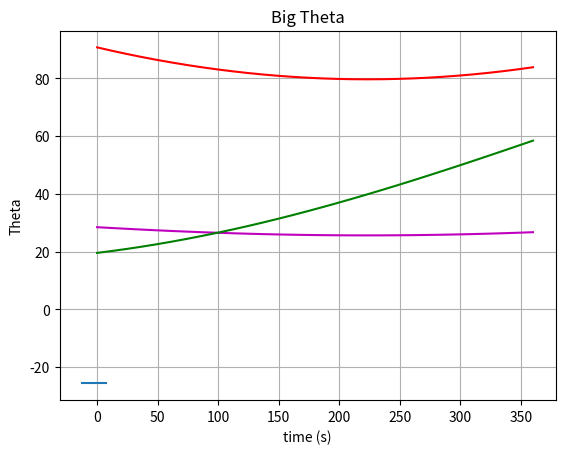

Generate this figure with matplotlib:
#loader_arm_CAMS
#NOTE - here y is the vertical axis 
#here I have plotted the motion for the industrial arm for several cases of movement  

import numpy as np
import matplotlib.pyplot as plt

'''
UP / FORWARD MOVES
I think, THINK!!, that inverting t_arr will make the move reversed
'''


def x_ellipse(t,dx,a,n=10,orientation='forward'):
    '''
    Returns x positions for path of loader arm tool
    t - time of move
    dx - horizontal distance
    n - number of points for curve
    elliptic path, x coords
    
    
    '''
    k = np.pi/t
    t_arr = np.linspace(0,t,num=n)
    if orientation == 'forward':
        return dx/2 * np.cos(np.pi-k*t_arr)+a, t_arr
    else:
        return dx/2 * np.cos(k*t_arr)+a, t_arr 

def y_ellipse(t,dy,D,t_arr,orientation='forward'):
    '''
    Returns y positions for path of loader arm tool
    t - time of move
    dy - vertical distance
    n - number of points for curve
    elliptic path, y coords
    
    '''
    k = np.pi/t
    if orientation == 'forward':
        return dy * np.sin(k*t_arr) + D
    else:
        return dy * np.sin(np.pi - k*t_arr) + D

def x_horiz(t,dx,a,n=10,orientation='forward'):
    '''
    Returns x positions for path of loader arm tool
    t - time of move
    dx - horizontal distance
    n - number of points for curve
    horizontal path, x coords
    
    
    '''
    k = dx/t
    t_arr = np.linspace(0,t,num=n)
    if orientation == 'forward':
        return k*t_arr - a, t_arr
    else:
        return -k*t_arr - a, t_arr

def y_horiz(t,D,t_arr,orientation='forward'):
    '''
    Returns y positions for path of loader arm tool
    t - time of move
    dy - vertical distance
    n - number of points for curve
    horizontal path, y coords
    
    '''
    y = np.ones_like(t_arr)
    return D*y

def x_vert(t,dx,a,n=10,orientation='forward'):
    '''
    Returns x positions for path of loader arm tool
    t - time of move
    dx - horizontal distance
    n - number of points for curve
    vertical path, x coords
    
    
    '''
    t_arr = np.linspace(0,t,num=n)
    x = np.ones_like(t_arr)
    return a*x, t_arr

def y_vert(t,D,dy,t_arr,orientation='forward'):
    '''
    Returns y positions for path of loader arm tool
    t - time of move
    dy - vertical distance
    n - number of points for curve
    vertical path, y coords
    
    '''
    k = dy/t
    if orientation == 'forward':
        return k*t_arr + D
    else:
        return D - k*t_arr

def X(x,y):
    '''

    Parameters
    ----------
    x - horizontal move distance at a given point(s) in space
    array
    y - vertical move distance at a given point(s) in space
    array
    a - horizontal offset, real
    b - vertical offset, real

    Returns
    -------
    array of lengths of imaginary hypotenuse robot arms form

    '''
    return np.sqrt((x)**2 + (y)**2)


def phi(X,L1,L2):
    '''
    X - lengths of hyp. of robot arm triangle
    L1 - Upper arm length
    L2 - lower arm length
    returns angles btw upper and lower arm throughout motion
    
    FOR CAM - array of angles for J2 (elbow joint) CAM
    Note, must first be converted from radians to degrees
    '''
    top = L1**2 + L2**2 - X**2
    bot = 2*L1*L2
    return np.arccos(top/bot)

def theta(X,L2,phi):
    '''
    X - lengths of hyp. of robot arm triangle
    phi - angle btw upper and lower arm
    L2 - lower arm length
    returns angle btw upper arm and hypotenuese
    '''
    return np.arcsin(L2/X * np.sin(phi))

def Big_theta(theta,x,bigX):
    '''
    theta - angle btw upper arm and hypotenuese
    x - horizontal move distance at a given point(s) in space
    array
    bigX - lengths of imaginary hypotenuse robot arms form
    returns angles between upper arm and ground
    
    FOR CAM - array of angles for J1 (shoulder joint) CAM
    '''
    return np.pi - theta - np.arccos(x/bigX)

def Working_Window_Check(x,y):
    '''
    Ensures that the constructed path is within the working window

    Parameters
    ----------
    x : array of x values for move
    y : array of y values for move

    Returns
    -------
    Valid path if valid, invalid path if invalid. gives info about
    what parameter is out of range.

    '''
    test = True
    for i in range(len(x)):
        if y[i] > -16 or y[i] < -40.8:
            test = False
            print('y out of range')
        elif x[i] < -25.26 or x[i] > 39.17:
            test = False
            print('x out of range')
        elif (y[i] < -42.8 and (x[i]>23.6 or x[i]<-14.4)):
            test = False
            print('x and y out of range')
        elif x[i] > 31.17 and y[i] < -34.8:
            test = False
            print('x and y out of range')
    if test:
        print("Valid Path")
    else:
        print("Invalid Path")

def Working_Window_Angular(theta,phi):
    '''
    Ensures that the constructed path is within the working window

    Parameters
    ----------
    x : array of x values for move
    y : array of y values for move

    Returns
    -------
    Valid path if valid, invalid path if invalid. gives info about
    what parameter is out of range.

    '''
    test = True
    for i in range(len(theta)):
        if theta[i] > 120 or theta[i] < 0:
            test = False
            print('a')
        elif phi[i] > 130 or phi[i] < 50:
            test = False
            print('b')
        elif theta[i]>65 and phi[i]<60:
            test = False
            print('c')
    if test:
        print("Valid Path")
    else:
        print("Invalid Path")



            
#Constraints
# Upper arm length
L1 = 20
# Lower arm length
L2 = 20
# x offset for move
a = 12.4
# y offset for move
D = -25.63
# horizontal move distance
dx = 20
# vertical move distance
dy = 6
# arbitrary unit, time, master degrees etc.
t = 360
# number of CAM points
num = 30
'''
## Creates a CAM following an ellipse
# Computes x coordinates and master positions
x_arr,t_arr = x_ellipse(t,dx,a,n=num,orientation='forward')
# Computes y coordinates
y_arr = y_ellipse(t,dy,D,t_arr,orientation='forward')
#Calculates distance from tool to shoulder joint
X_vals = X(x_arr,y_arr)
# Computes angle between the arms
phi_arr = phi(X_vals,L1,L2)
# Computes angle between upper arm and imaginary line
# between shoulder joint and tool
theta_arr = theta(X_vals,L2,phi_arr)
# Computes angle between upper arm and floor
Theta = Big_theta(theta_arr,x_arr,X_vals)*180/np.pi


'''

x_arr,t_arr = x_horiz(t,dx,a,n=num)
y_arr = y_horiz(t,D,t_arr)
X_vals = X(x_arr,y_arr)
phi_arr = phi(X_vals,L1,L2)
theta_arr = theta(X_vals,L2,phi_arr)
Theta = Big_theta(theta_arr,x_arr,X_vals)*180/np.pi

'''
x_arr,t_arr = x_vert(t,dx,a,n=num)
y_arr = y_vert(t,D,dy,t_arr,orientation='downj')
X_vals = X(x_arr,y_arr)
phi_arr = phi(X_vals,L1,L2)
theta_arr = theta(X_vals,L2,phi_arr)
Theta = Big_theta(theta_arr,x_arr,X_vals)*180/np.pi
'''

# Checks to ensure a valid path has been created
Working_Window_Check(x_arr,y_arr)
# Covnerts angle between the arms to degrees
Phi = phi_arr*180/np.pi
Working_Window_Angular(Theta,Phi)
# Plots
plt.plot(x_arr,y_arr)
plt.xlabel('x')
plt.ylabel('y')
plt.title('path')
plt.grid(True)
plt.show() 

plt.plot(t_arr,X_vals,'m')
#plt.plot(x_arr-a,X_vals+dy)
plt.xlabel('time (s)')
plt.ylabel('X')
plt.title('X lengths')
plt.grid(True)
plt.show() 

plt.plot(t_arr,Phi,'r-')
#plt.plot(x_arr-a,X_vals+dy)
plt.xlabel('time (s)')
plt.ylabel('phi')
plt.title('Angle phi')
plt.grid(True)
plt.show() 

'''
plt.plot(t_arr,theta_arr*180/np.pi,'g-')
#plt.plot(x_arr-a,X_vals+dy)
plt.xlabel('time (s)')
plt.ylabel('theta')
plt.title('Angle theta')
plt.show() 
'''

plt.plot(t_arr,Theta,'g-')
#plt.plot(x_arr-a,X_vals+dy)
plt.xlabel('time (s)')
plt.ylabel('Theta')
plt.title('Big Theta')
plt.grid(True)
plt.show() 